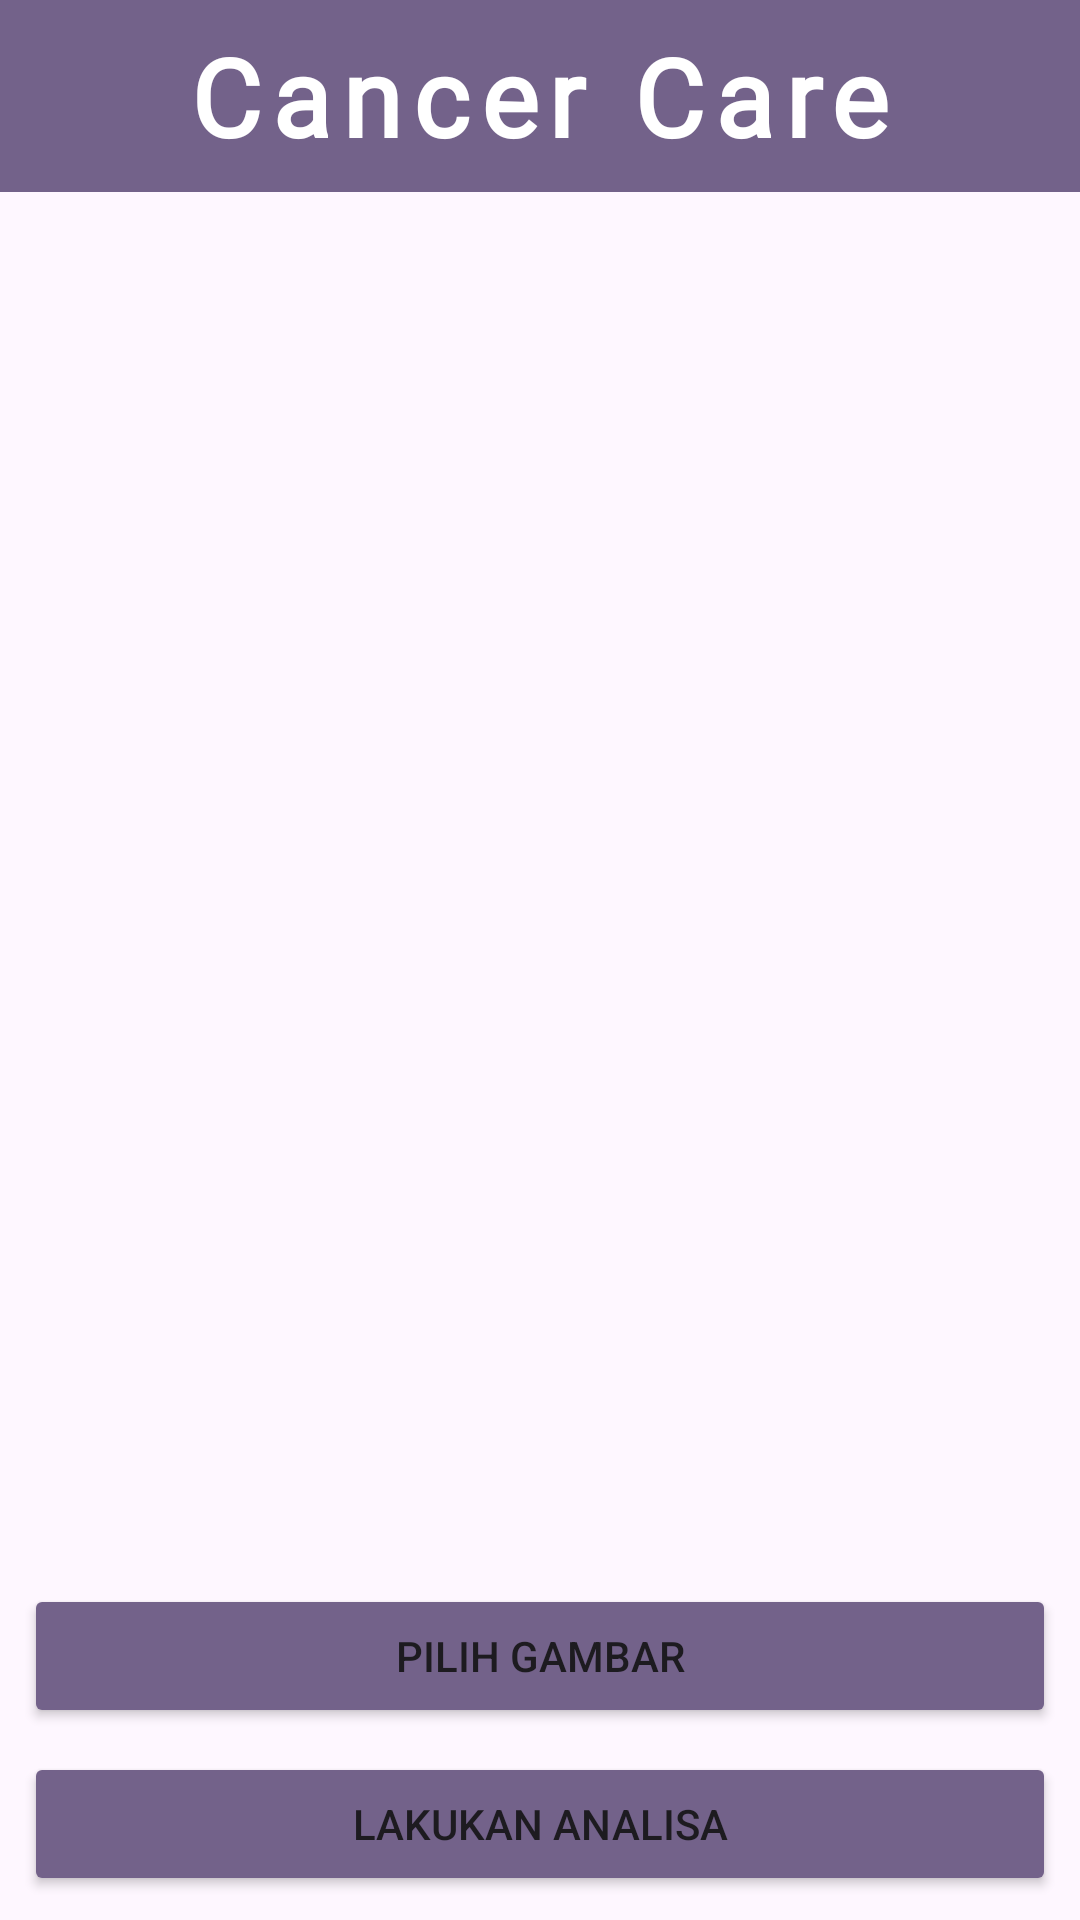

Produce the Android XML layout that renders to this screen, including the resource entries it uses.
<!-- AndroidManifest.xml: application theme Theme.Asclepius -->
<!-- res/layout/activity_main.xml -->
<?xml version="1.0" encoding="utf-8"?>
<androidx.constraintlayout.widget.ConstraintLayout xmlns:android="http://schemas.android.com/apk/res/android"
    xmlns:app="http://schemas.android.com/apk/res-auto"
    xmlns:tools="http://schemas.android.com/tools"
    android:layout_width="match_parent"
    android:layout_height="match_parent"
    tools:context=".view.main.MainActivity">

    <include layout="@layout/toolbar"
        android:id="@+id/toolbar"/>

    <com.google.android.material.progressindicator.LinearProgressIndicator
        android:id="@+id/progressIndicator"
        android:layout_width="match_parent"
        android:layout_height="wrap_content"
        android:indeterminate="true"
        android:visibility="gone"
        app:layout_constraintEnd_toEndOf="parent"
        app:layout_constraintStart_toStartOf="parent"
        app:layout_constraintTop_toTopOf="parent" />

    <ImageView
        android:id="@+id/previewImageView"
        android:layout_width="0dp"
        android:layout_height="0dp"
        android:layout_margin="12dp"
        app:layout_constraintBottom_toTopOf="@+id/galleryButton"
        app:layout_constraintEnd_toEndOf="parent"
        app:layout_constraintStart_toStartOf="parent"
        app:layout_constraintTop_toBottomOf="@id/toolbar"
        app:srcCompat="@drawable/ic_place_holder" />

    <Button
        android:id="@+id/galleryButton"
        android:layout_width="0dp"
        android:layout_height="wrap_content"
        android:layout_marginStart="8dp"
        android:layout_marginEnd="8dp"
        android:layout_marginBottom="8dp"
        android:text="@string/gallery"
        app:layout_constraintBottom_toTopOf="@+id/analyzeButton"
        android:backgroundTint="@color/purplePrimary"
        app:layout_constraintEnd_toEndOf="parent"
        app:layout_constraintStart_toStartOf="parent" />

    <Button
        android:id="@+id/analyzeButton"
        android:layout_width="0dp"
        android:layout_height="wrap_content"
        android:layout_marginStart="8dp"
        android:layout_marginEnd="8dp"
        android:layout_marginBottom="8dp"
        android:text="@string/analyze"
        android:backgroundTint="@color/purplePrimary"
        app:layout_constraintBottom_toBottomOf="parent"
        app:layout_constraintEnd_toEndOf="parent"
        app:layout_constraintStart_toStartOf="parent" />

</androidx.constraintlayout.widget.ConstraintLayout>
<!-- res/layout/toolbar.xml (included above) -->
<?xml version="1.0" encoding="utf-8"?>
<androidx.appcompat.widget.Toolbar
    xmlns:android="http://schemas.android.com/apk/res/android"
    android:id="@+id/toolbar"
    android:layout_width="match_parent"
    android:layout_height="?attr/actionBarSize"
    android:background="@color/purplePrimary">

    <TextView
        android:id="@+id/toolbar_title"
        android:layout_width="wrap_content"
        android:layout_height="wrap_content"
        android:textSize="36sp"
        android:textColor="@color/white"
        android:textStyle="bold"
        android:fontFamily="@font/jockey_one_regular"
        android:text="@string/app_name"
        android:letterSpacing="0.1"
        android:layout_gravity="center"/>

</androidx.appcompat.widget.Toolbar>
<!-- resources referenced by this layout -->
<resources>
  <color name="purplePrimary">#73628A</color>
  <color name="white">#FFFFFFFF</color>
  <string name="analyze">Lakukan Analisa</string>
  <string name="app_name">Cancer Care</string>
  <string name="gallery">Pilih Gambar</string>
  <style name="Theme.Asclepius" parent="Base.Theme.Asclepius" />
  <style name="Base.Theme.Asclepius" parent="Theme.Material3.DayNight.NoActionBar">
          <item name="android:statusBarColor">@color/purplePrimary</item>
          <item name="android:navigationBarColor">@color/purplePrimary</item>
      </style>
</resources>
